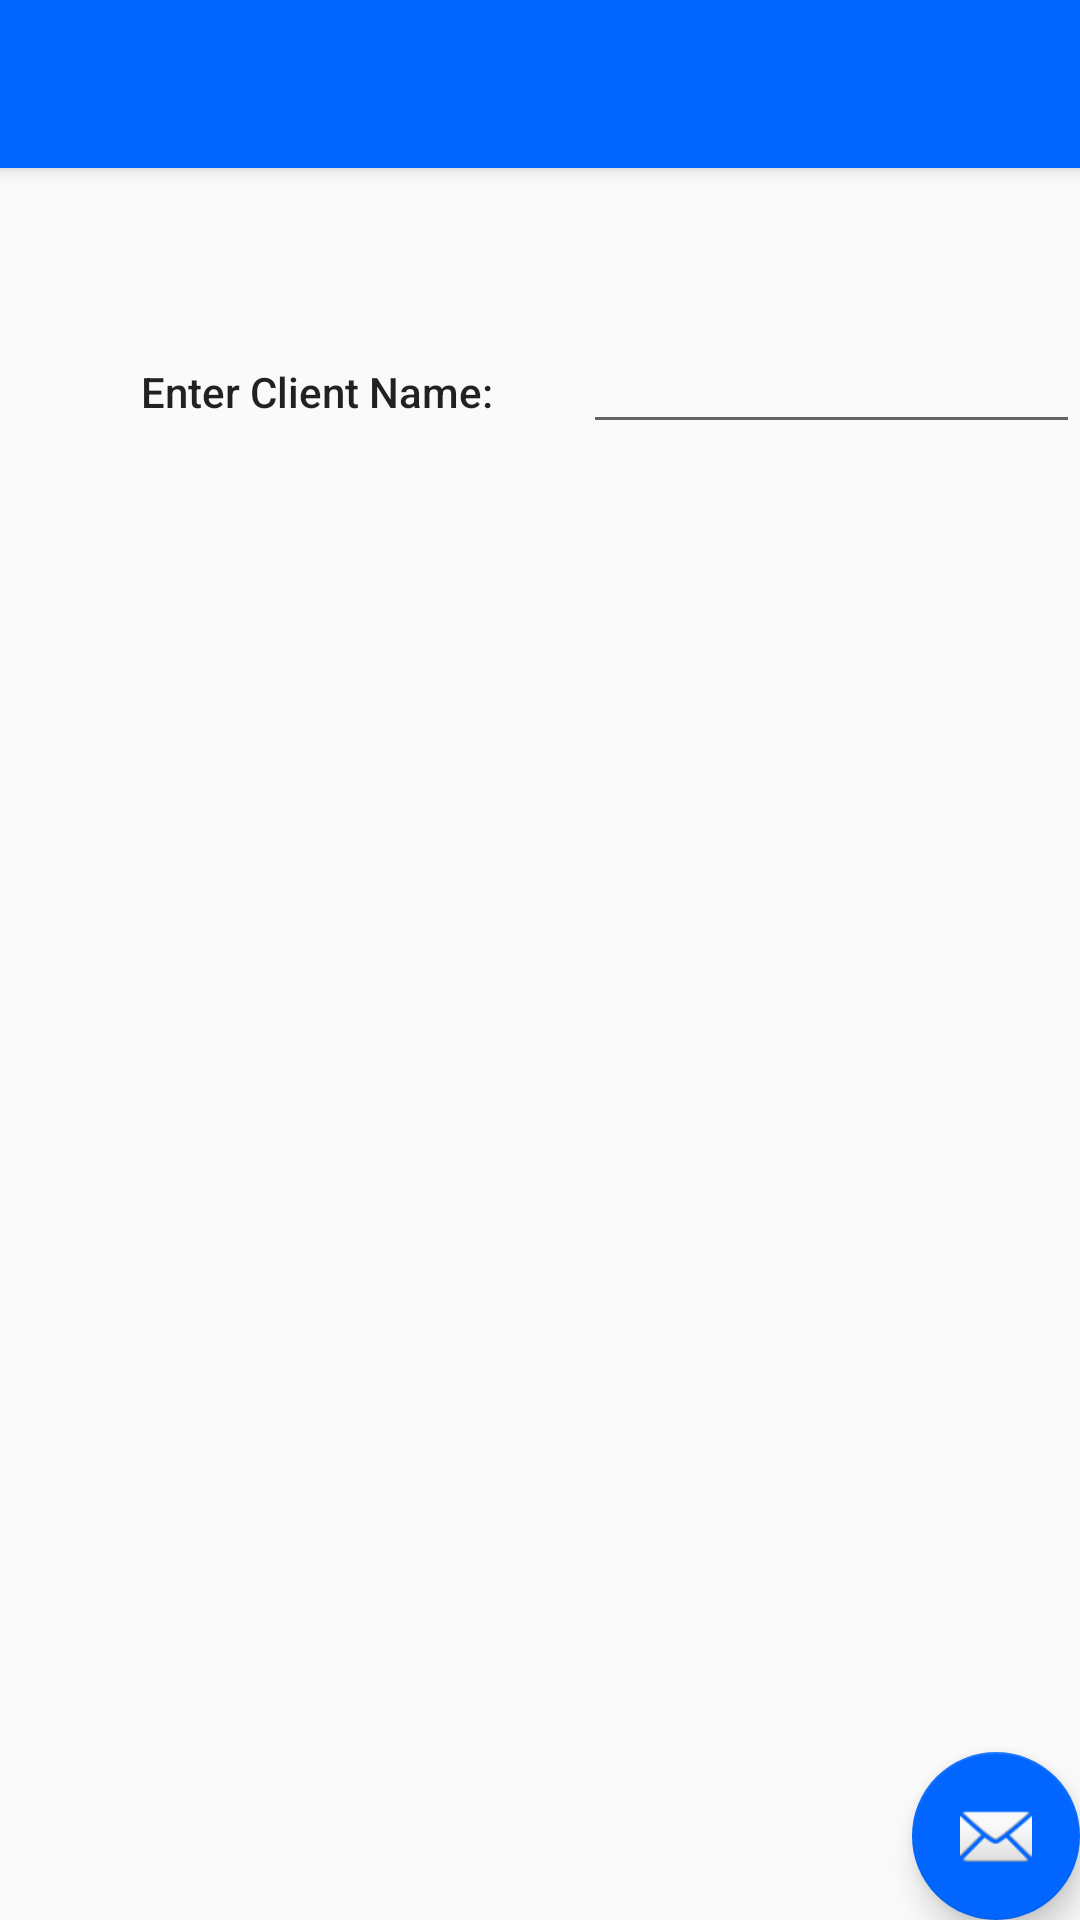

Reconstruct the res/layout file that produces this screen, plus the resources it refers to.
<!-- AndroidManifest.xml: application theme AppTheme -->
<!-- res/layout/activity_client_name_search.xml -->
<?xml version="1.0" encoding="utf-8"?>
<android.support.design.widget.CoordinatorLayout xmlns:android="http://schemas.android.com/apk/res/android"
    xmlns:app="http://schemas.android.com/apk/res-auto"
    xmlns:tools="http://schemas.android.com/tools"
    android:layout_width="match_parent"
    android:layout_height="match_parent"
    tools:context=".clientNameSearch">

    <android.support.design.widget.AppBarLayout
        android:layout_width="match_parent"
        android:layout_height="wrap_content"
        android:theme="@style/AppTheme.AppBarOverlay">

        <android.support.v7.widget.Toolbar
            android:id="@+id/toolbar"
            android:layout_width="match_parent"
            android:layout_height="?attr/actionBarSize"
            android:background="?attr/colorPrimary"
            app:popupTheme="@style/AppTheme.PopupOverlay" />

    </android.support.design.widget.AppBarLayout>

    <include layout="@layout/content_client_name_search" />

    <android.support.design.widget.FloatingActionButton
        android:id="@+id/fab"
        android:layout_width="wrap_content"
        android:layout_height="wrap_content"
        android:layout_gravity="bottom|end"
        android:layout_margin="@dimen/fab_margin"
        app:srcCompat="@android:drawable/ic_dialog_email" />

</android.support.design.widget.CoordinatorLayout>
<!-- res/layout/content_client_name_search.xml (included above) -->
<?xml version="1.0" encoding="utf-8"?>
<RelativeLayout xmlns:android="http://schemas.android.com/apk/res/android"
    xmlns:app="http://schemas.android.com/apk/res-auto"
    xmlns:tools="http://schemas.android.com/tools"
    android:layout_width="match_parent"
    android:layout_height="match_parent"
    app:layout_behavior="@string/appbar_scrolling_view_behavior"
    tools:context="com.example.aayum.courtentry.updater"
    tools:showIn="@layout/activity_updater">

    <TextView
        android:id="@+id/textView"
        android:layout_width="wrap_content"
        android:layout_height="wrap_content"
        android:layout_alignParentStart="true"
        android:layout_alignParentTop="true"
        android:layout_marginStart="47dp"
        android:layout_marginTop="65dp"
        android:text="Enter Client Name:"
        android:textAppearance="@style/TextAppearance.AppCompat.Body2" />

    <EditText
        android:id="@+id/id"
        android:layout_width="wrap_content"
        android:layout_height="wrap_content"
        android:layout_alignBaseline="@+id/textView"
        android:layout_alignBottom="@+id/textView"
        android:layout_marginStart="30dp"
        android:layout_toEndOf="@+id/textView"
        android:ems="10"
        android:inputType="text" />


</RelativeLayout>
<!-- res/layout/activity_updater.xml (included above) -->
<?xml version="1.0" encoding="utf-8"?>
<android.support.design.widget.CoordinatorLayout xmlns:android="http://schemas.android.com/apk/res/android"
    xmlns:app="http://schemas.android.com/apk/res-auto"
    xmlns:tools="http://schemas.android.com/tools"
    android:layout_width="match_parent"
    android:layout_height="match_parent"
    tools:context="com.example.aayum.courtentry.updater">

    <android.support.design.widget.AppBarLayout
        android:layout_width="match_parent"
        android:layout_height="wrap_content"
        android:theme="@style/AppTheme.AppBarOverlay">

        <android.support.v7.widget.Toolbar
            android:id="@+id/toolbar"
            android:layout_width="match_parent"
            android:layout_height="?attr/actionBarSize"
            android:background="?attr/colorPrimary"
            app:popupTheme="@style/AppTheme.PopupOverlay" />

    </android.support.design.widget.AppBarLayout>

    <include layout="@layout/content_updater" />

    <android.support.design.widget.FloatingActionButton
        android:id="@+id/fab"
        android:layout_width="wrap_content"
        android:layout_height="wrap_content"
        android:layout_gravity="bottom|end"
        android:layout_margin="@dimen/fab_margin"
        app:srcCompat="@android:drawable/checkbox_on_background" />

</android.support.design.widget.CoordinatorLayout>
<!-- res/layout/content_updater.xml (included above) -->
<?xml version="1.0" encoding="utf-8"?>
<RelativeLayout xmlns:android="http://schemas.android.com/apk/res/android"
    xmlns:app="http://schemas.android.com/apk/res-auto"
    xmlns:tools="http://schemas.android.com/tools"
    android:layout_width="match_parent"
    android:layout_height="match_parent"
    app:layout_behavior="@string/appbar_scrolling_view_behavior"
    tools:context="com.example.aayum.courtentry.updater"
    tools:showIn="@layout/activity_updater">

    <TextView
        android:id="@+id/textView"
        android:layout_width="wrap_content"
        android:layout_height="wrap_content"
        android:layout_alignParentStart="true"
        android:layout_alignParentTop="true"
        android:layout_marginStart="47dp"
        android:layout_marginTop="65dp"
        android:text="Enter ID:"
        android:textAppearance="@style/TextAppearance.AppCompat.Body2" />

    <EditText
        android:id="@+id/id"
        android:layout_width="wrap_content"
        android:layout_height="wrap_content"
        android:layout_alignBaseline="@+id/textView"
        android:layout_alignBottom="@+id/textView"
        android:layout_marginStart="30dp"
        android:layout_toEndOf="@+id/textView"
        android:ems="10"
        android:inputType="number" />

    <TextView
        android:id="@+id/textView4"
        android:layout_width="wrap_content"
        android:layout_height="wrap_content"
        android:layout_alignParentStart="true"
        android:layout_below="@+id/id"
        android:layout_marginStart="15dp"
        android:layout_marginTop="95dp"
        android:text="Text to be updated : "
        android:textAppearance="@style/TextAppearance.AppCompat.Body2" />

    <EditText
        android:id="@+id/upcontent"
        android:layout_width="wrap_content"
        android:layout_height="wrap_content"
        android:layout_alignParentEnd="true"
        android:layout_below="@+id/id"
        android:layout_marginTop="79dp"
        android:ems="10"
        android:inputType="textPersonName" />

</RelativeLayout>
<!-- resources referenced by this layout -->
<resources>
  <style name="AppTheme.AppBarOverlay" parent="ThemeOverlay.AppCompat.Dark.ActionBar" />
  <style name="AppTheme.PopupOverlay" parent="ThemeOverlay.AppCompat.Light" />
  <style name="AppTheme" parent="Theme.AppCompat.Light.DarkActionBar">
          
          <item name="colorPrimary">@color/colorPrimary</item>
          <item name="colorPrimaryDark">@color/colorPrimaryDark</item>
          <item name="colorAccent">@color/colorAccent</item>
      </style>
  <color name="colorPrimary">#0066ff</color>
  <color name="colorPrimaryDark">#0066ff</color>
  <color name="colorAccent">#0066ff</color>
</resources>
